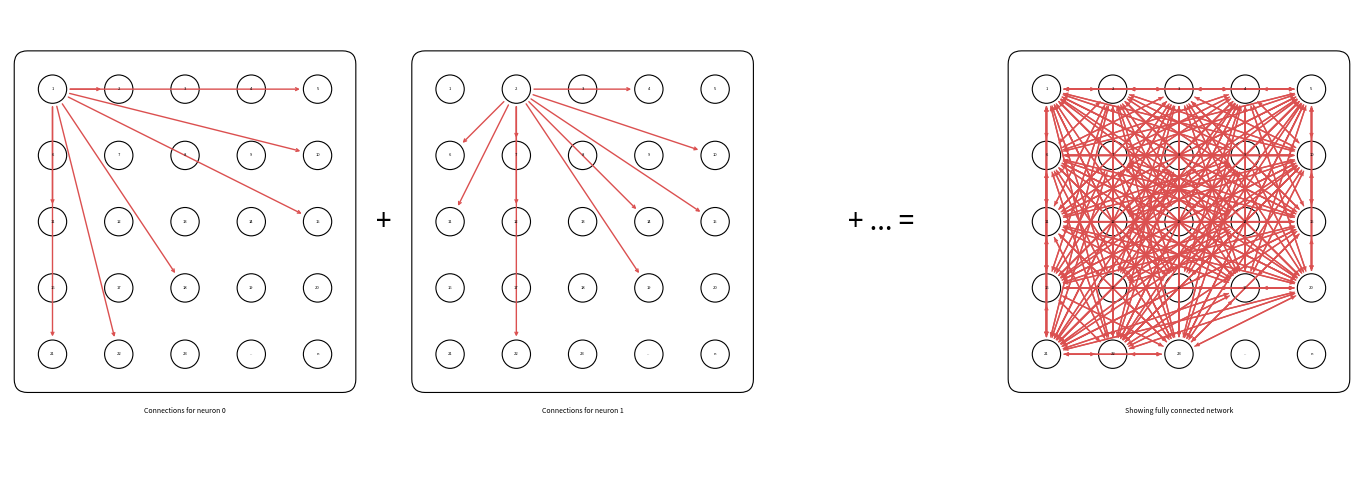

Write the Python code that produced this figure.
import math
import random

import matplotlib.pyplot as plt
from matplotlib.patches import Circle, FancyArrowPatch, FancyBboxPatch

# -----------------------
# Global parameters
# -----------------------
GRID_ROWS = 5
GRID_COLS = 5

# Visual sizing
CIRCLE_DIAMETER_PX = 85  # circles drawn with 25 px diameter
LABEL_FONT_SIZE = 5
ARROW_COLOR = "#DB5050"
ARROW_LINEWIDTH = 1
ARROW_HEAD_SCALE = 5
GLOBAL_MARGIN_FACTOR = 3  # how many radii to pad axes by

SPACING = 2.0

P = 0.30      # probability of drawing an arrow from the chosen node
SEED = 1      # set to None for non-deterministic arrows

N_PANELS = 3          # number of copies horizontally
PANEL_OFFSET = 18.0   # horizontal offset between panels (default gap)
FIRST_PANEL_GAP = 12.0  # tighter spacing between panels 1 and 2
START_OFFSET = 3.0    # NEW: shift everything right so first panel isn't cut off

# For panels 1, 2, 3, show arrows from nodes 1, 2, 3 respectively (1-based)
ARROW_SOURCE_NODES = [0, 1, 2]  # 0 -> node 1, etc.

if SEED is not None:
    random.seed(SEED)

# -----------------------
# Base grid positions for one panel
# -----------------------
base_positions = {}
for idx in range(GRID_ROWS * GRID_COLS):
    row = idx // GRID_COLS
    col = idx % GRID_COLS
    x = col * SPACING
    y = -row * SPACING
    base_positions[idx] = (x, y)

# -----------------------
# Create figure
# -----------------------
fig_width = 6 + (N_PANELS - 1) * 4
fig, ax = plt.subplots(figsize=(fig_width, 6), dpi=300)
# Fix axes position so we can size elements predictably
ax.set_position([0.02, 0.1, 0.96, 0.8])

# Compute desired radius in data units so circles render at CIRCLE_DIAMETER_PX.
axes_bbox = ax.get_position()
fig_width_px = fig.get_size_inches()[0] * fig.dpi
axis_width_px = fig_width_px * axes_bbox.width

# base range ignoring margins
all_panel_xs = []
all_panel_ys = []

# Pre-compute custom offsets so the first gap is reduced while others stay the same.
panel_offsets = []
current_offset = START_OFFSET
for panel_idx in range(N_PANELS):
    panel_offsets.append(current_offset)
    gap = FIRST_PANEL_GAP if panel_idx == 0 else PANEL_OFFSET
    current_offset += gap

for panel_idx in range(N_PANELS):
    x_offset = panel_offsets[panel_idx]
    for idx, (bx, by) in base_positions.items():
        x = bx + x_offset
        y = by
        all_panel_xs.append(x)
        all_panel_ys.append(y)

base_range_x = max(all_panel_xs) - min(all_panel_xs)

desired_diameter_px = CIRCLE_DIAMETER_PX
RADIUS = (desired_diameter_px * base_range_x) / (
    2 * axis_width_px - 6 * desired_diameter_px
)

all_xs = []
all_ys = []

# -----------------------
# Helper: draw one panel
# -----------------------
def draw_panel(panel_idx, x_offset, source_node_idx, fully_connected=False):
    """Draw one grid panel at horizontal offset x_offset with arrows from source_node_idx."""
    panel_positions = {}
    for idx, (bx, by) in base_positions.items():
        x = bx + x_offset
        y = by
        panel_positions[idx] = (x, y)
        all_xs.append(x)
        all_ys.append(y)

    # Circles & labels
    for idx, (x, y) in panel_positions.items():
        circle = Circle(
            (x, y),
            RADIUS,
            fill=False,
            linewidth=0.8,
            edgecolor="black",
        )
        ax.add_patch(circle)

        if idx < 23:
            label = str(idx + 1)
        elif idx == 23:
            label = "..."
        else:
            label = "n"

        ax.text(x, y, label, ha="center", va="center", fontsize=3)

    active_nodes = list(range(23))
    sources = active_nodes if fully_connected else [source_node_idx]

    for src_idx in sources:
        sx, sy = panel_positions[src_idx]

        for target in active_nodes:
            if target == src_idx:
                continue

            if fully_connected or random.random() < P:
                tx, ty = panel_positions[target]
                dx = tx - sx
                dy = ty - sy
                dist = math.hypot(dx, dy)
                if dist == 0:
                    continue

                offset = RADIUS * 1.05
                start_x = sx + dx * offset / dist
                start_y = sy + dy * offset / dist
                end_x = tx - dx * offset / dist
                end_y = ty - dy * offset / dist

                arrow = FancyArrowPatch(
                    (start_x, start_y),
                    (end_x, end_y),
                    arrowstyle="->",
                    linewidth=ARROW_LINEWIDTH,
                    mutation_scale=ARROW_HEAD_SCALE,
                    color=ARROW_COLOR,
                )
                ax.add_patch(arrow)

    # Rounded border
    xs = [x for (x, y) in panel_positions.values()]
    ys = [y for (x, y) in panel_positions.values()]

    margin = RADIUS * 2
    xmin, xmax = min(xs) - margin, max(xs) + margin
    ymin, ymax = min(ys) - margin, max(ys) + margin
    width, height = xmax - xmin, ymax - ymin

    border = FancyBboxPatch(
        (xmin, ymin),
        width,
        height,
        boxstyle="round,pad=0.3,rounding_size=0.4",
        linewidth=0.8,
        edgecolor="black",
        facecolor="none",
    )
    ax.add_patch(border)

    return xmin, xmax, ymin, ymax


# -----------------------
# Draw all panels
# -----------------------
panel_bounds = []
for panel_idx in range(N_PANELS):
    # NOTE: we now add START_OFFSET so the first panel isn't flush with the left
    x_offset = panel_offsets[panel_idx]
    source_node_idx = ARROW_SOURCE_NODES[panel_idx]
    is_last = panel_idx == N_PANELS - 1
    bounds = draw_panel(
        panel_idx,
        x_offset,
        source_node_idx,
        fully_connected=is_last,
    )
    panel_bounds.append(bounds)

# -----------------------
# Labels beneath panels
# -----------------------
panel_text = [
    "Connections for neuron 0",
    "Connections for neuron 1",
    "Showing fully connected network",
]

for (xmin, xmax, ymin, ymax), label in zip(panel_bounds, panel_text):
    text_x = 0.5 * (xmin + xmax)
    text_y = ymin - RADIUS * 2
    ax.text(text_x, text_y, label, ha="center", va="center", fontsize=LABEL_FONT_SIZE)
    all_xs.append(text_x)
    all_ys.append(text_y)

# -----------------------
# Symbols between panels
# -----------------------
if len(panel_bounds) >= 2:
    first_bounds = panel_bounds[0]
    second_bounds = panel_bounds[1]
    plus_x = 0.5 * (first_bounds[1] + second_bounds[0])
    plus_y = 0.5 * (first_bounds[2] + first_bounds[3])
    ax.text(plus_x, plus_y, "+", ha="center", va="center", fontsize=20)
    all_xs.append(plus_x)
    all_ys.append(plus_y)

if len(panel_bounds) >= 3:
    second_bounds = panel_bounds[1]
    third_bounds = panel_bounds[2]
    plus_eq_x = 0.5 * (second_bounds[1] + third_bounds[0])
    plus_eq_y = 0.5 * (second_bounds[2] + second_bounds[3])
    ax.text(plus_eq_x, plus_eq_y, "+ ... =", ha="center", va="center", fontsize=20)
    all_xs.append(plus_eq_x)
    all_ys.append(plus_eq_y)

# -----------------------
# Figure aesthetics
# -----------------------
# Slightly more generous padding here too
xmin_global = min(all_xs) - RADIUS * GLOBAL_MARGIN_FACTOR
xmax_global = max(all_xs) + RADIUS * GLOBAL_MARGIN_FACTOR
ymin_global = min(all_ys) - RADIUS * GLOBAL_MARGIN_FACTOR
ymax_global = max(all_ys) + RADIUS * GLOBAL_MARGIN_FACTOR

ax.set_aspect("equal", adjustable="datalim")
ax.set_xlim(xmin_global, xmax_global)
ax.set_ylim(ymin_global, ymax_global)
ax.axis("off")

# plt.savefig("nodes_three_panels.pdf")
# plt.savefig("nodes_three_panels.svg")
plt.savefig("nodes_three_panels.png", dpi=300)

plt.show()
